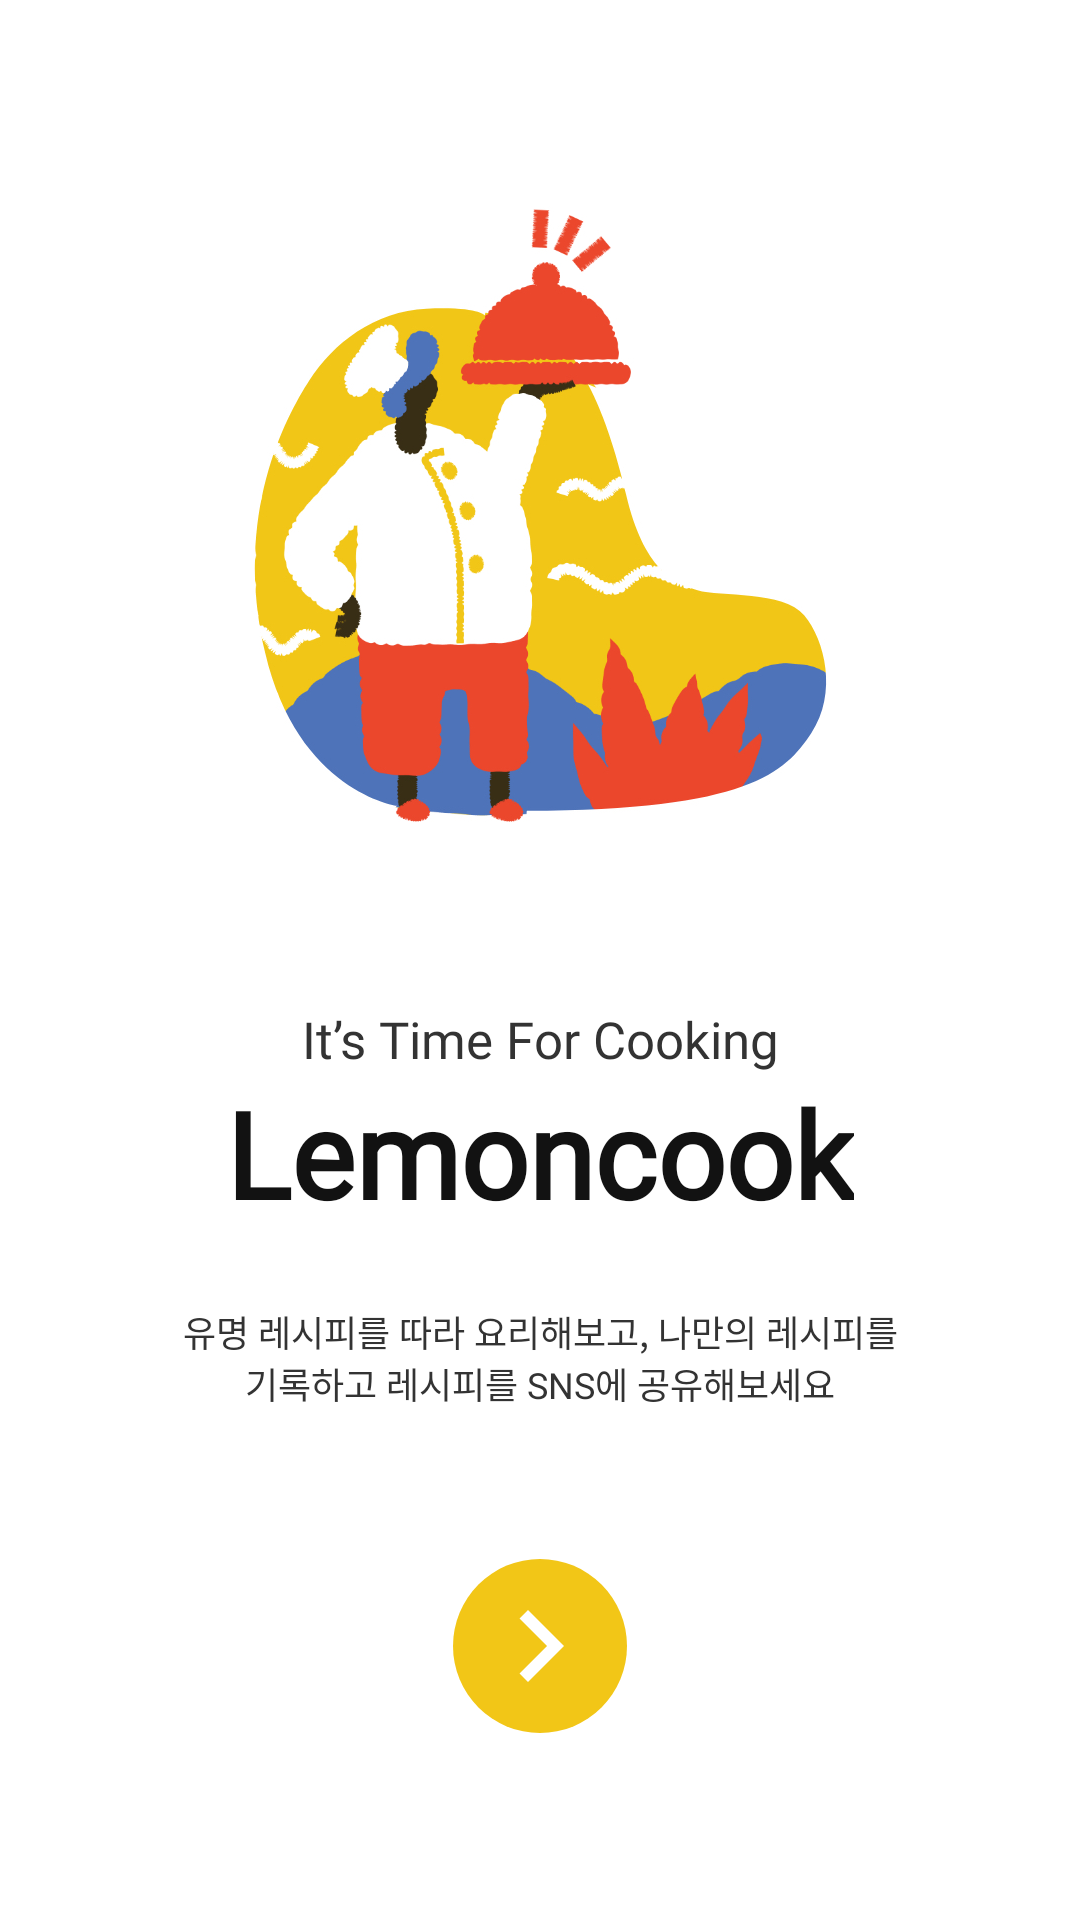

The Android layout XML behind this screen, and the referenced resources:
<!-- AndroidManifest.xml: application theme Theme.AppCompat.NoActionBar -->
<!-- res/layout/activity_splash.xml -->
<?xml version="1.0" encoding="utf-8"?>

<androidx.constraintlayout.widget.ConstraintLayout xmlns:android="http://schemas.android.com/apk/res/android"
    xmlns:app="http://schemas.android.com/apk/res-auto"
    xmlns:tools="http://schemas.android.com/tools"
    android:layout_width="match_parent"
    android:layout_height="match_parent"
    android:background="@color/colorWhite"
    tools:context=".src.splash.SplashActivity">

    <ImageView
        android:id="@+id/splash_iv_main_img"
        android:layout_width="wrap_content"
        android:layout_height="wrap_content"
        app:layout_constraintTop_toTopOf="parent"
        app:layout_constraintLeft_toLeftOf="parent"
        app:layout_constraintRight_toRightOf="parent"
        android:layout_marginTop="58dp"
        android:src="@drawable/img_splash"/>

    <TextView
        android:id="@+id/splash_tv_text1"
        android:layout_width="wrap_content"
        android:layout_height="wrap_content"
        app:layout_constraintTop_toBottomOf="@+id/splash_iv_main_img"
        app:layout_constraintLeft_toLeftOf="parent"
        app:layout_constraintRight_toRightOf="parent"
        android:layout_marginTop="47dp"
        android:textColor="@color/colorSplashTextBlack"
        android:textSize="17sp"
        android:text="@string/splashStringText1"
        android:fontFamily="@font/mosk_medium_500_500"/>

    <TextView
        android:id="@+id/splash_tv_title"
        android:layout_width="wrap_content"
        android:layout_height="wrap_content"
        app:layout_constraintTop_toBottomOf="@+id/splash_tv_text1"
        app:layout_constraintLeft_toLeftOf="parent"
        app:layout_constraintRight_toRightOf="parent"
        android:textSize="40sp"
        android:textStyle="bold"
        android:textColor="@color/colorSplashTitleBlack"
        android:text="@string/splashStringTitle"
        android:fontFamily="@font/mosk_ultra_bold_900_900"/>

    <TextView
        android:id="@+id/splash_tv_text2"
        android:layout_width="wrap_content"
        android:layout_height="wrap_content"
        app:layout_constraintTop_toBottomOf="@+id/splash_tv_title"
        app:layout_constraintLeft_toLeftOf="parent"
        app:layout_constraintRight_toRightOf="parent"
        android:layout_marginTop="24dp"
        android:gravity="center_horizontal"
        android:textColor="@color/colorSplashTextBlack"
        android:textSize="12sp"
        android:text="@string/splashStringText2"/>

    <ImageView
        android:id="@+id/splash_iv_next_btn"
        android:layout_width="wrap_content"
        android:layout_height="wrap_content"
        app:layout_constraintTop_toBottomOf="@+id/splash_tv_text2"
        app:layout_constraintLeft_toLeftOf="parent"
        app:layout_constraintRight_toRightOf="parent"
        android:src="@drawable/ic_next"
        android:layout_marginTop="50dp"/>


</androidx.constraintlayout.widget.ConstraintLayout>
<!-- resources referenced by this layout -->
<resources>
  <color name="colorSplashTextBlack">#333333</color>
  <color name="colorSplashTitleBlack">#121212</color>
  <color name="colorWhite">#FFFFFF</color>
  <!-- drawable ic_next: png bitmap (drawable-hdpi, 2548 bytes) -->
  <!-- drawable img_splash: jpg bitmap (drawable-hdpi, 70563 bytes) -->
  <string name="splashStringText1">It’s Time For Cooking</string>
  <string name="splashStringText2">유명 레시피를 따라 요리해보고, 나만의 레시피를\n기록하고 레시피를 SNS에 공유해보세요</string>
  <string name="splashStringTitle">Lemoncook</string>
</resources>
